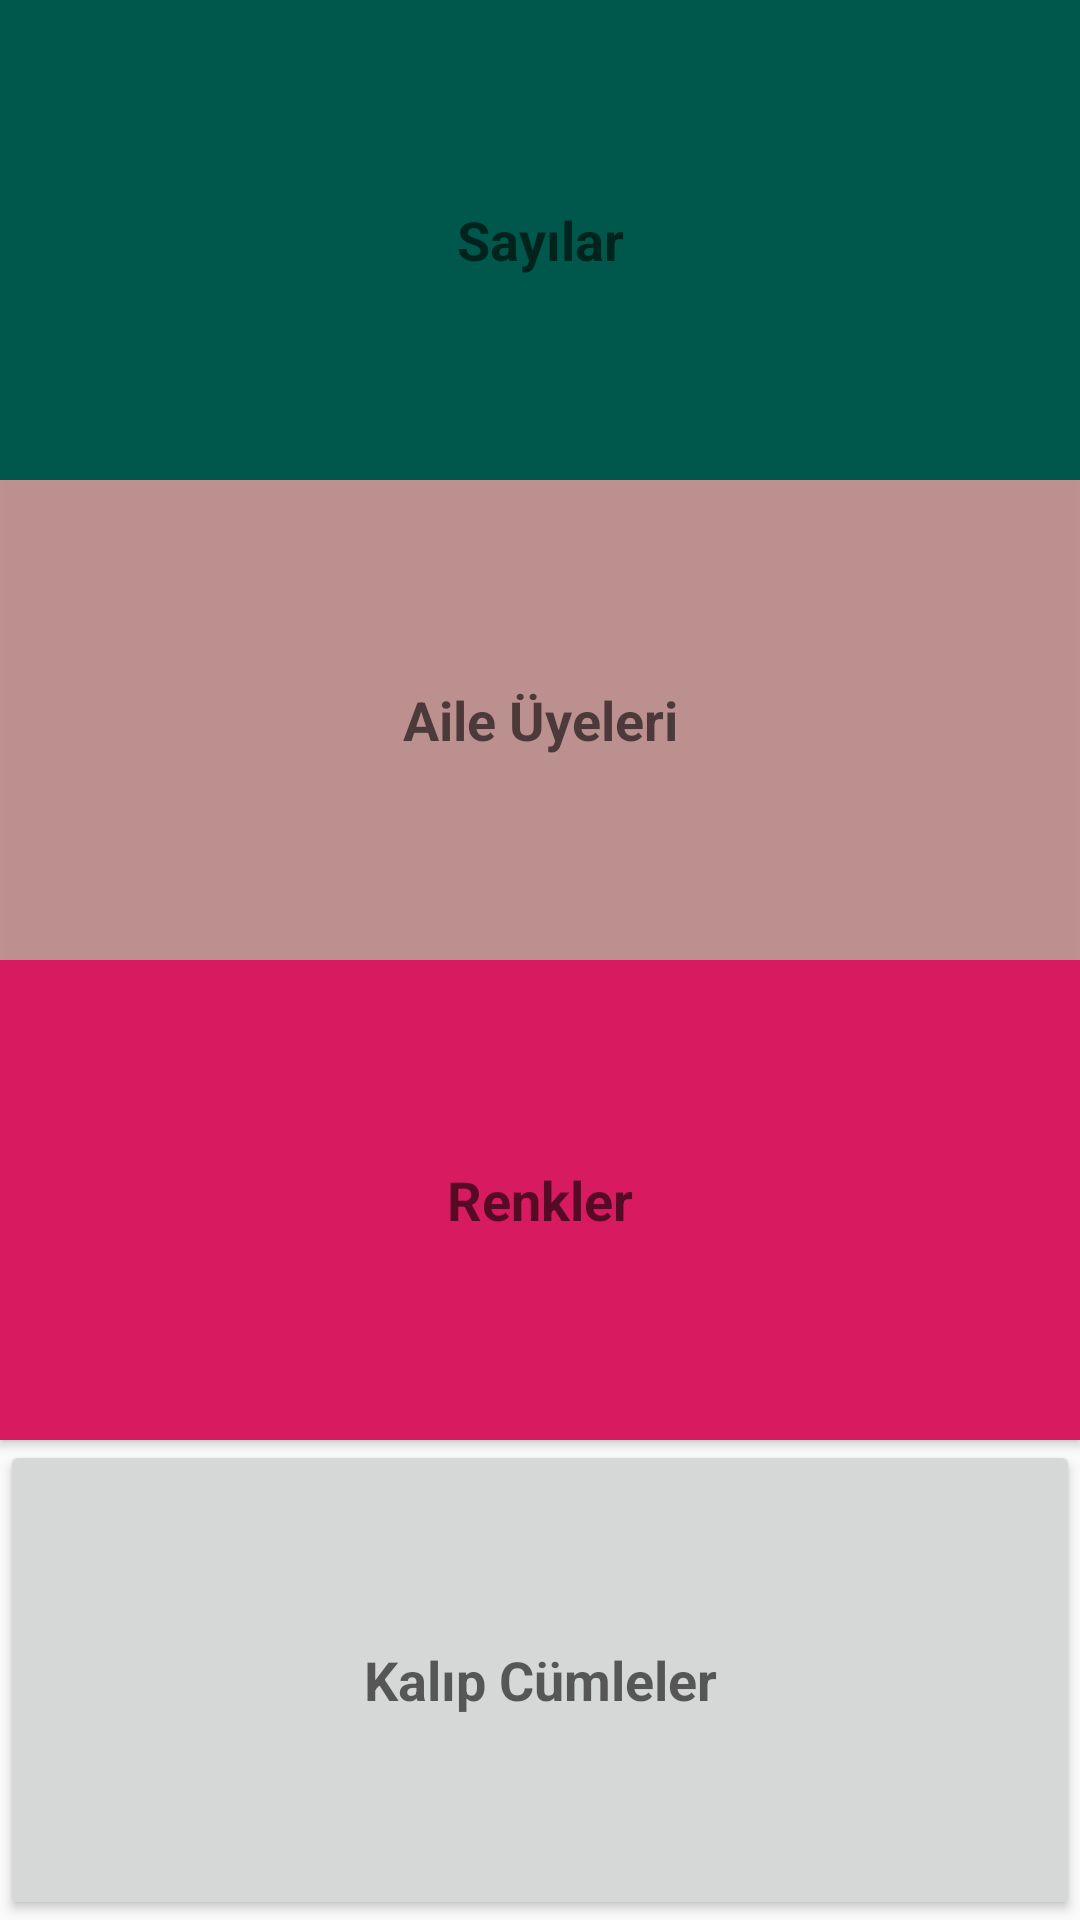

Write the Android layout XML for this screen, with the resource values it uses.
<!-- AndroidManifest.xml: application theme AppTheme -->
<!-- res/layout/activity_main.xml -->
<?xml version="1.0" encoding="utf-8"?>
<LinearLayout xmlns:android="http://schemas.android.com/apk/res/android"
    xmlns:app="http://schemas.android.com/apk/res-auto"
    xmlns:tools="http://schemas.android.com/tools"
    android:layout_width="match_parent"
    android:layout_height="match_parent"
    android:orientation="vertical"
    tools:context=".MainActivity">

    <Button
        android:id="@+id/sayilar_btn"
       android:onClick="sayılar"
        android:background="@color/colorPrimaryDark"
        android:layout_weight="1"
        style="@style/categoristyle"
        android:text="Sayılar" />

    <Button
        android:onClick="aile"
        android:id="@+id/aile_btn"
      style="@style/categoristyle"
        android:layout_weight="1"
        android:background="@color/bordo"
        android:text="Aile Üyeleri" />

    <Button
        android:onClick="renkler"
        android:id="@+id/renkler_btn"
        style="@style/categoristyle"
        android:layout_weight="1"
        android:background="@color/colorAccent"
        android:text="Renkler" />

    <Button
        android:onClick="kalip"
        android:id="@+id/cumleler_btn"
       style="@style/categoristyle"
        android:layout_weight="1"
        android:text="Kalıp Cümleler" />

</LinearLayout>
<!-- resources referenced by this layout -->
<resources>
  <color name="bordo">#DB88</color>
  <color name="colorAccent">#D81B60</color>
  <color name="colorPrimaryDark">#00574B</color>
  <style name="categoristyle">
      <item name="android:layout_width">match_parent</item>
      <item name="android:layout_height">@dimen/button_high</item>
      <item name="android:layout_gravity">center_vertical</item>
      <item name="android:padding">@dimen/padding</item>
      <item name="android:textStyle">bold</item>
      <item name="android:textAppearance">?android:textAppearanceMedium</item>
  </style>
  <style name="AppTheme" parent="Theme.AppCompat.Light.DarkActionBar">
          
          <item name="colorPrimary">@color/colorPrimary</item>
          <item name="colorPrimaryDark">@color/colorPrimaryDark</item>
          <item name="colorAccent">@color/colorAccent</item>
      </style>
  <dimen name="button_high">100dp</dimen>
  <dimen name="padding">16dp</dimen>
  <color name="colorPrimary">#008577</color>
</resources>
